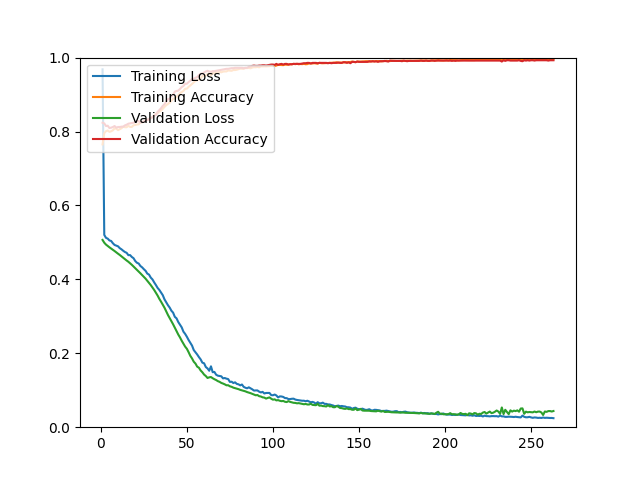

The data file committed next to this chart (first rows):
epoch, loss, acc, val_loss, val_acc
1, 0.9682, 0.7651, 0.5067, 0.8238
2, 0.5203, 0.7956, 0.4992, 0.8220
3, 0.5124, 0.8009, 0.4941, 0.8148
4, 0.5102, 0.8027, 0.4903, 0.8157
5, 0.5053, 0.7991, 0.4867, 0.8095
6, 0.5039, 0.8007, 0.4834, 0.8104
7, 0.4977, 0.8032, 0.4801, 0.8122
8, 0.4931, 0.8087, 0.4766, 0.8148
9, 0.4914, 0.8076, 0.4729, 0.8104
10, 0.4894, 0.8037, 0.4694, 0.8122
11, 0.4844, 0.8062, 0.4660, 0.8122
12, 0.4813, 0.8088, 0.4622, 0.8131
13, 0.4774, 0.8131, 0.4586, 0.8131
14, 0.4740, 0.8116, 0.4547, 0.8166
15, 0.4718, 0.8116, 0.4510, 0.8184
16, 0.4655, 0.8155, 0.4476, 0.8211
17, 0.4657, 0.8124, 0.4435, 0.8220
18, 0.4606, 0.8124, 0.4394, 0.8229
19, 0.4573, 0.8169, 0.4347, 0.8238
20, 0.4496, 0.8177, 0.4302, 0.8256
21, 0.4449, 0.8189, 0.4256, 0.8274
22, 0.4428, 0.8194, 0.4212, 0.8283
23, 0.4362, 0.8254, 0.4164, 0.8247
24, 0.4325, 0.8247, 0.4116, 0.8256
25, 0.4275, 0.8265, 0.4070, 0.8265
26, 0.4231, 0.8298, 0.4019, 0.8301
27, 0.4156, 0.8319, 0.3962, 0.8318
28, 0.4129, 0.8323, 0.3909, 0.8327
29, 0.4048, 0.8371, 0.3846, 0.8372
30, 0.3999, 0.8392, 0.3782, 0.8381
31, 0.3919, 0.8423, 0.3713, 0.8435
32, 0.3847, 0.8482, 0.3635, 0.8444
33, 0.3768, 0.8496, 0.3561, 0.8533
34, 0.3714, 0.8536, 0.3472, 0.8578
35, 0.3645, 0.8566, 0.3396, 0.8631
36, 0.3572, 0.8613, 0.3313, 0.8694
37, 0.3459, 0.8666, 0.3232, 0.8739
38, 0.3379, 0.8711, 0.3131, 0.8810
39, 0.3301, 0.8745, 0.3037, 0.8873
40, 0.3237, 0.8783, 0.2954, 0.8891
41, 0.3152, 0.8831, 0.2869, 0.8953
42, 0.3099, 0.8888, 0.2784, 0.8989
43, 0.2986, 0.8902, 0.2695, 0.9079
44, 0.2945, 0.8945, 0.2600, 0.9097
45, 0.2845, 0.8982, 0.2507, 0.9106
46, 0.2771, 0.9040, 0.2429, 0.9150
47, 0.2701, 0.9068, 0.2339, 0.9204
48, 0.2585, 0.9097, 0.2260, 0.9231
49, 0.2524, 0.9156, 0.2180, 0.9293
50, 0.2447, 0.9159, 0.2121, 0.9293
51, 0.2359, 0.9209, 0.2030, 0.9338
52, 0.2285, 0.9246, 0.1931, 0.9374
53, 0.2208, 0.9288, 0.1860, 0.9419
54, 0.2087, 0.9333, 0.1772, 0.9428
55, 0.2029, 0.9371, 0.1721, 0.9454
56, 0.1967, 0.9386, 0.1638, 0.9472
57, 0.1897, 0.9405, 0.1609, 0.9526
58, 0.1835, 0.9438, 0.1535, 0.9562
59, 0.1746, 0.9502, 0.1486, 0.9571
60, 0.1730, 0.9494, 0.1424, 0.9597
... 203 more rows
